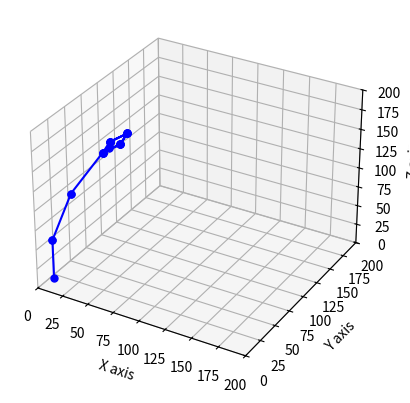

Source code (Python):
from matplotlib import pyplot as plt
from matplotlib import animation
import mpl_toolkits.mplot3d.axes3d as p3
import math
import numpy as np
import re
import time


class Drawing:
    def __init__(self):

        self.fig = plt.figure()
        self.ax = self.fig.add_subplot(111, projection='3d')

        self.ax.set_xlim(0, 200)
        self.ax.set_ylim(0, 200)
        self.ax.set_zlim(0, 200)
        self.ax.set_xlabel('X axis')
        self.ax.set_ylabel('Y axis')
        self.ax.set_zlabel('Z axis')

        self.xCoordinates = np.array([])
        self.yCoordinates = np.array([])
        self.zCoordinates = np.array([])

        self.ax.set_axis_on()


class Arm:
    def __init__(self, points, bend_axis):

        self.points = points
        self.bend_axis = bend_axis

    def rotation_axis(self):
        x = self.points[1][0] - self.points[0][0]
        y = self.points[1][1] - self.points[0][1]
        z = self.points[1][2] - self.points[0][2]
        print("x=", x)
        print("y=", y)
        print("z=", z)
        mag = math.sqrt(x*x+y*y+z*z)
        print("mag=", mag)
        return [x/mag, y/mag, z/mag]




def create_rotation_matrix(u, theta):
    ux = u[0]
    uy = u[1]
    uz = u[2]
    rotation_matrix = [
        [math.cos(theta) + ux * ux * (1 - math.cos(theta)), ux * uy * (1 - math.cos(theta)) - uz * math.sin(theta),
         ux * uz * (1 - math.cos(theta)) + uy * math.sin(theta)],
        [uy * ux * (1 - math.cos(theta)) + uz * math.sin(theta), math.cos(theta) + uy * uy * (1 - math.cos(theta)),
         uy * uz * (1 - math.cos(theta)) - ux * math.sin(theta)],
        [uz * ux * (1 - math.cos(theta)) - uy * math.sin(theta),
         uz * uy * (1 - math.cos(theta)) + ux * math.sin(theta), math.cos(theta) + uz * uz * (1 - math.cos(theta))]]
    return rotation_matrix


# def rotation_axis(u):
#     x = u[0]
#     y = u[1]
#     z = u[2]
#     print("x=", x)
#     print("y=", y)
#     print("z=", z)
#     mag = math.sqrt(x*x+y*y+z*z)
#     print("mag=", mag)
#     return [x/mag, y/mag, z/mag]

remaining_rotation = 0
remaining_bend = 0
input_string = []
arm_n = 0
state = False
rotation = 0
bend = 0
total_rotation0 = 0
total_bend1 = 0
total_bend2 = 0
total_bend3 = 0
total_bend4 = 0
total_rotation1 = 0


def simData():
    global arms
    global input
    global arm_n
    global rotation
    global bend
    global remaining_rotation
    global remaining_bend
    global clawl
    global clawr
    global input_string
    global state
    global total_rotation0
    global total_bend1
    global total_bend2
    global total_bend3
    global total_bend4
    global total_rotation1
    print('startingsimData')
    print (rotation )
    print (remaining_rotation)
    print (state)

    if state:
        if arm_n == 0:
            if total_rotation0 == 0 and int(input_string[0])==0:
                arm_n = arm_n + 1
            else:
                rotation = int(input_string[0])-total_rotation0
                total_rotation0 = total_rotation0 + rotation
                rotation = math.pi/180*rotation
                remaining_rotation = 0

                state = False
                print (rotation)
        if arm_n == 1:
            if total_bend1 == 0 and int(input_string[1])==0:
                arm_n = arm_n + 1
            else:
                bend = int(input_string[1]) - total_bend1
                total_bend1 = total_bend1 + bend
                bend = math.pi / 180 * bend
                remaining_bend = 0
                state = False
        if arm_n == 2:
            if total_bend2 == 0 and int(input_string[2])==0:
                arm_n = arm_n + 1
            else:
                bend = int(input_string[2]) - total_bend2
                total_bend2 = total_bend2 + bend
                bend = math.pi / 180 * bend
                remaining_bend = 0
                state = False
        if arm_n == 3:
            if total_bend1 == 0 and int(input_string[3])==0:
                arm_n = arm_n + 1
            else:
                bend = int(input_string[3]) - total_bend3
                total_bend3 = total_bend3 + bend
                bend = math.pi / 180 * bend
                remaining_bend = 0
                state = False
        if arm_n == 4:
            if total_rotation0 == 0 and int(input_string[4])==0:
                arm_n = arm_n + 1
            else:
                rotation = int(input_string[4]) - total_rotation1
                total_rotation1 = total_rotation1 + rotation
                rotation = math.pi / 180 * rotation
                remaining_rotation = 0
                state = False
        if arm_n == 5:
            pass
            # bend = math.pi/180*int(input_string[5])
            # remaining_bend = 0
            # state = False


    if arm_n == 5:
        print ("Arm 5 triggered")
        if bend != 0:
            print("CRAW")
            # print(math.fabs(remaining_bend))
            # print(math.fabs(bend))
            if math.fabs(remaining_bend) < math.fabs(bend):
                matrixr = create_rotation_matrix(clawr[0].bend_axis, bend / 100)
                matrixl = create_rotation_matrix(clawr[0].bend_axis, -bend / 100)
                offset = np.array(clawr[0].points[0])
                for i in range(0, len(clawr)):
                    clawr[i].points = (np.dot(np.array(clawr[i].points) - offset,
                                                np.array(matrixr)) + offset).tolist()
                for i in range(0, len(clawl)):

                    clawl[i].points = (np.dot(np.array(clawl[i].points) - offset,
                                                np.array(matrixl)) + offset).tolist()
                remaining_bend = remaining_bend + bend / 100
            else:
                # print("CRAW bend done")
                remaining_bend = 0
                bend = 0

    else:
        print ('else triggered')
        if rotation != 0:
            print("rotate isnt zero!!")
            print(rotation)
            print (remaining_rotation)
            if math.fabs(remaining_rotation) < math.fabs(rotation):
                matrix = create_rotation_matrix(arms[arm_n].rotation_axis(), rotation / 100)
                print("rotating around ", arms[arm_n].rotation_axis())

                if len(arms) - 1 > arm_n:
                    for i in range(arm_n, len(arms)):
                        arms[i].points = (np.dot(np.array(arms[i].points) - np.array(arms[arm_n].points)[0],
                                                 np.array(matrix)) + np.array(arms[arm_n].points)[0]).tolist()

                        arms[i].bend_axis = (np.dot(np.array(arms[i].bend_axis),
                                                    np.array(matrix))).tolist()
                        # print("arm", i, " points = ", arms[i].points)
                        # print("arm", i, " bend_axis = ", arms[i].bend_axis)
                remaining_rotation = remaining_rotation + rotation / 100
            else:
                rotation = 0
                remaining_rotation = 0
                state = True
                arm_n = arm_n + 1

        if bend != 0:
            print("bend isnt zero!!")
            # print(math.fabs(remaining_bend))
            # print(math.fabs(bend))
            if math.fabs(remaining_bend) < math.fabs(bend):

                matrix = create_rotation_matrix(arms[arm_n].bend_axis, bend/100)
                temp = np.array(arms[arm_n].points[0])
                if len(arms)-1 > arm_n:
                    for i in range(arm_n+1, len(arms)):
                        arms[i].points = (np.dot(np.array(arms[i].points) - temp,
                                                np.array(matrix)) + temp).tolist()
                        # print("arm ", i, " points", arms[i].points)
                        arms[i].bend_axis = (np.dot(np.array(arms[i].bend_axis - temp),
                                                    np.array(matrix)) + temp).tolist()
                arms[arm_n].points = (np.dot(np.array(arms[arm_n].points) - temp,
                                            np.array(matrix)) + temp).tolist()
                remaining_bend = remaining_bend + bend/100
            else:
                # print("bend done")
                remaining_bend = 0
                bend = 0
                arm_n = arm_n + 1

    yield arms

def simPoints(simData):
    global scat

    x_coordinates = np.array([])
    y_coordinates = np.array([])
    z_coordinates = np.array([])
    for i in range(0, len(simData)):
        # print ("i: " + str(i))
        # print("simData" + str(simData[i].points))

        x_coordinates = np.append(x_coordinates, [simData[i].points[0][0], simData[i].points[1][0]])
        y_coordinates = np.append(y_coordinates, [simData[i].points[0][1], simData[i].points[1][1]])
        z_coordinates = np.append(z_coordinates, [simData[i].points[0][2], simData[i].points[1][2]])

    scat.set_data(x_coordinates.tolist(),y_coordinates.tolist())
    scat.set_3d_properties(z_coordinates.tolist())

    return scat,

def press(event):
    global arm_n
    global rotation
    global bend
    global input_string
    global state
    if event.key == "up":
        tokens = ['a', 'b', 'c', 'd', 'e', 'f', 'g', 'h', 'i', 'j', 'k',
                  'l', 'm', 'n', 'o', 'p', 'q', 'r', 's', 't', 'u', 'v',
                  'w', 'x', 'y', 'z']
        string = input("Insert giant string here pls")

        input_string = re.compile('[a-z]+').split(string)
        if string[0].isalpha():
            print ("SPACE!")
            del input_string[0]


        state = True
        arm_n = 0
        print (string)
        print (input_string)
        # arm_n = int(input("arm #"))
        # rotation = math.pi/180*int(input("rotation degrees"))
        # bend = math.pi/180*int(input("bend degrees"))





sim = Drawing()
scat, = plt.plot([], [], [], '-bo', ms=5)
scat2, = plt.plot([], [], [], '-bo', ms=10)

arm0 = Arm([[10, 10, 10], [10, 10, 60]], [1, 0, 0])
arm1 = Arm([[10, 10, 60], [10, 40, 100]], [1, 0, 0])
arm2 = Arm([[10, 40, 100], [10, 90, 120]], [1, 0, 0])
arm3 = Arm([[10, 90, 120], [10, 100, 120]], [1, 0, 0])

arm4 = Arm([[10,100, 120], [5, 110, 120]], [0, 0, 1])
arm5 = Arm([[5, 110, 120], [10, 130, 120]], [0, 0, 1])
arm6 = Arm([[10, 130, 120], [5, 110, 120]], [0, 0, 1])
arm7 = Arm([[5, 110, 120], [10, 90, 120]], [0, 0, 1])
#
arm8 = Arm([[10, 90, 120], [15, 110, 120]], [0, 0, 1])
arm9 = Arm([[15, 110, 120], [10, 130, 120]], [0, 0, 1])
arm10 = Arm([[10, 130, 120], [15, 110, 120]], [0, 0, 1])
arm11 = Arm([[15, 110, 120], [10, 90, 120]], [0, 0, 1])


clawr = [arm4, arm5, arm6, arm7]
clawl = [arm8, arm9, arm10, arm11]
arms = [arm0, arm1, arm2, arm4, arm5, arm6, arm7, arm8, arm9, arm10, arm11] #,arm1,arm2]




sim.fig.canvas.mpl_connect('key_press_event', press)
ani = animation.FuncAnimation(sim.fig, simPoints, simData, blit=True, interval=10, repeat=True)

plt.show()

